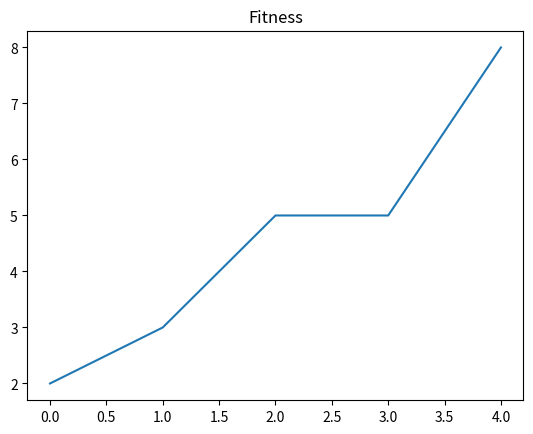

The matplotlib source for this figure:
# [redacted]
#Solving all-ones problem with genetic algorithm

import numpy as np

def replace_char(s, i, ch_new):
    if i>=len(s): return str(s)
    s2=ch_new+s[1:] if i==0 else s[:i]+ch_new+s[i+1:]
    assert len(s2)==len(s), f"str len mismatch {len(s2)}!={len(s)}, repl at {i}"
    return s2

def some_tests():
    s1="00000001"
    s2="00011001"
    print(s1.count("1"))
    print(s2.count("1"))
    test="a"*8
    print(test)
    print(replace_char(test, 7, "b"))
some_tests()


class Creature:
    def __init__(self, str_len):
        self.str_len=str_len
        self.s="0"*str_len
        self.fitness=0
    def mutate(self):
        ind=np.random.randint(self.str_len)
        ch_new=str(1-int(self.s[ind]))
        self.s=replace_char(self.s, ind, ch_new)
    def crossover(self, other, i):
        cr1=Creature(self.str_len)
        cr2=Creature(self.str_len)
        cr1.s = self.s[:i]+other.s[i:]
        cr2.s = other.s[:i]+self.s[i:]
        assert len(cr1.s)==self.str_len
        assert len(cr2.s)==self.str_len
        return cr1, cr2

class GA:
    def __init__(self, num_creatures, str_len):
        self.population=[]
        self.num_creatures=num_creatures
        for i in range(num_creatures):
            cr=Creature(str_len)
            cr.mutate()
            self.population.append(cr)
        self.calc_fitness()
    def print_all(self):
        for cr in self.population:
            print(f"{cr.s} = {cr.fitness:.2f}")
    def calc_fitness(self):
        for cr in self.population:
            # ЭТОТ ФУНКЦИОНАЛ МОЖНО ИЗМЕНИТЬ ДЛЯ РЕШЕНИЯ ДРУГОЙ ЗАДАЧИ
            cr.fitness=cr.s.count("1")
    def mutate_all(self):
        for cr in self.population:
            cr.mutate()
    def filter_best(self):
        self.population=sorted(self.population, key=lambda cr: cr.fitness, reverse=True)
        self.population=self.population[:len(self.population)//2]
    def repopulate(self):
        while len(self.population)<self.num_creatures:
            i1=np.random.randint(len(self.population)-1)
            i2=np.random.randint(i1, len(self.population))
            a, b=self.population[i1], self.population[i2]

            ic=np.random.randint(a.str_len) #индекс кроссовера
            c, d = a.crossover(b, ic)
            self.population.append(c)
            if len(self.population)<self.num_creatures:
                self.population.append(d)
    def get_solution(self):
        return sorted(self.population, key=lambda cr: cr.fitness, reverse=True)[0]

print("")
VEC_LEN=8
ga=GA(10,VEC_LEN)
print(f"INITIAL CREATURES:")
ga.print_all()

ii=[]
ff=[]
for i in range(1000):
    ga.filter_best()
    ga.repopulate()
    ga.mutate_all()
    ga.calc_fitness()
    solution = ga.get_solution()
    ii.append(i)
    ff.append(solution.fitness)
    if solution.fitness==VEC_LEN:
        print(f"Found solution on {i}-th iteration")
        print(f"SOLUTION: {solution.s}, fitness={solution.fitness}")
        break

print(f"FINAL CREATURES:")
ga.print_all()

import matplotlib.pyplot as plt
plt.title("Fitness")
plt.plot(ii, ff)
plt.show()